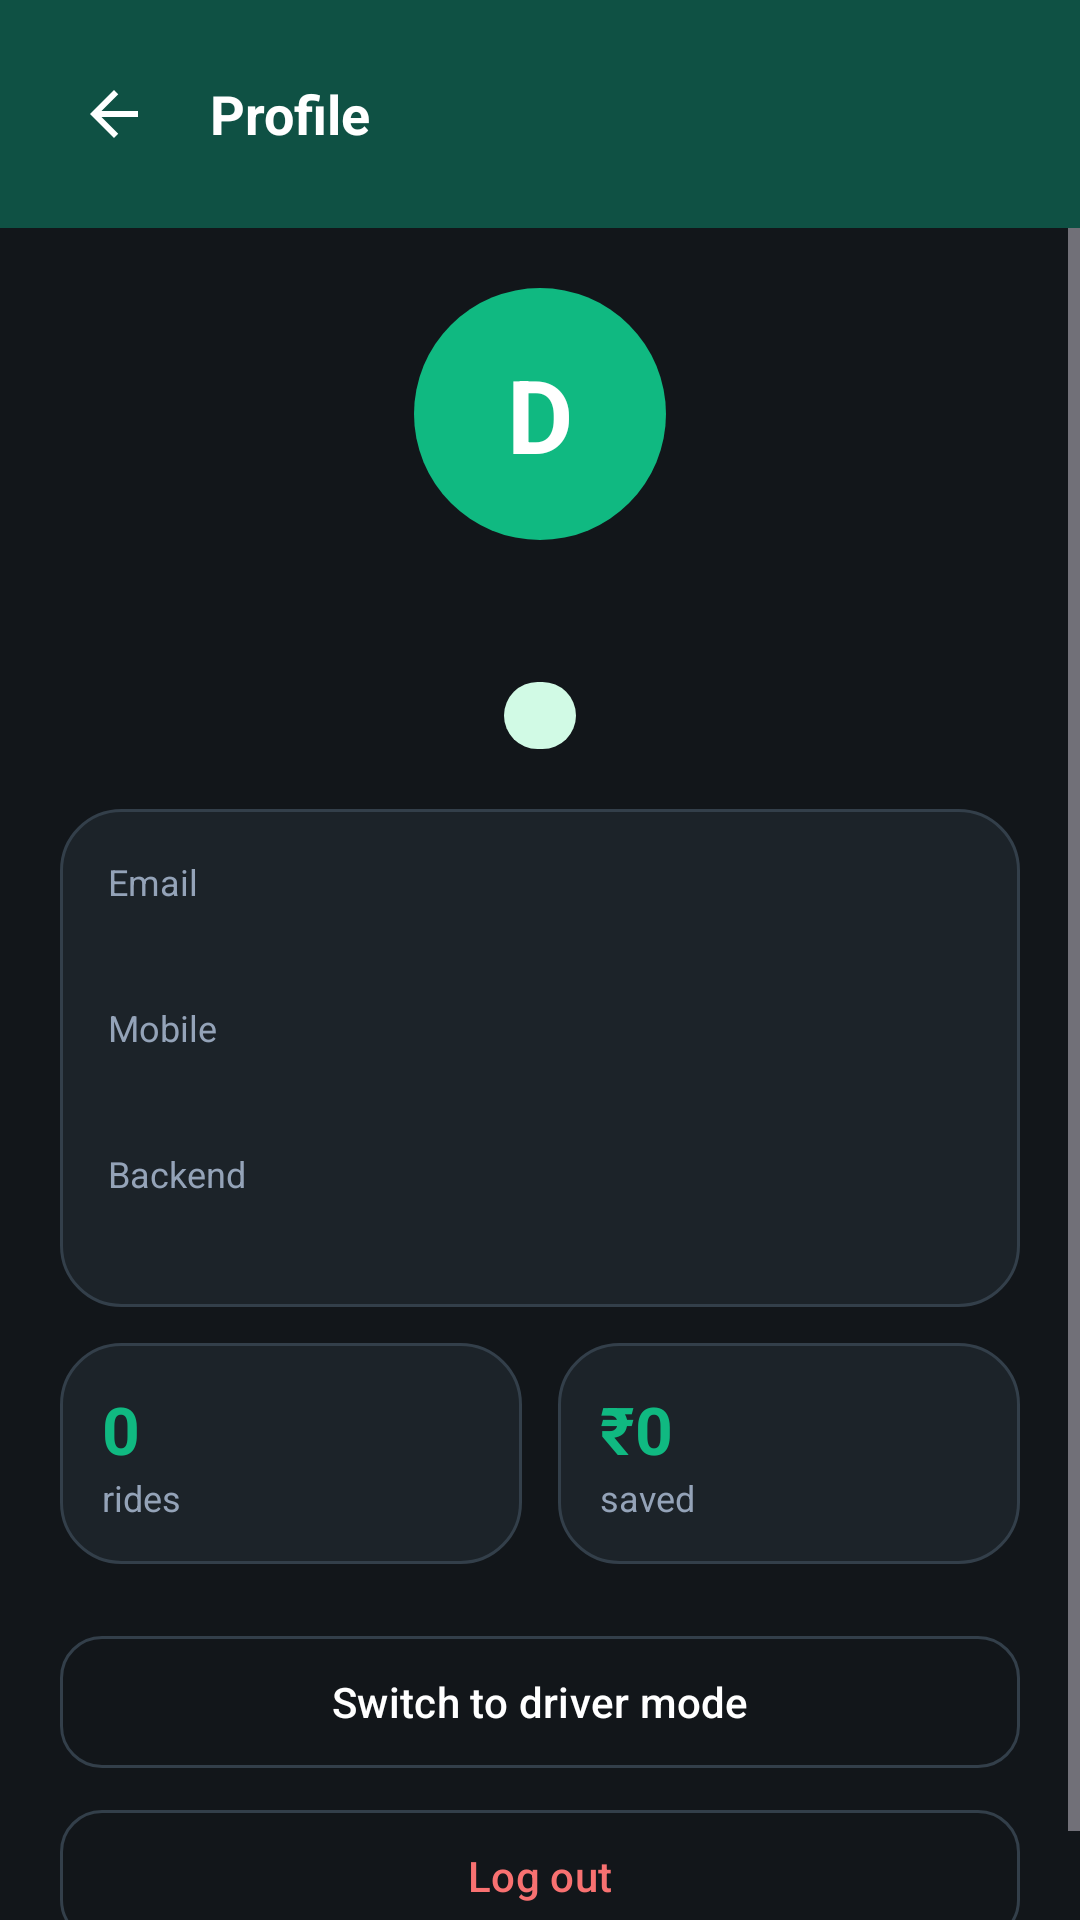

Reconstruct the res/layout file that produces this screen, plus the resources it refers to.
<!-- AndroidManifest.xml: application theme Theme.CabFusion -->
<!-- res/layout/activity_profile.xml -->
<?xml version="1.0" encoding="utf-8"?>
<LinearLayout xmlns:android="http://schemas.android.com/apk/res/android"
    android:layout_width="match_parent" android:layout_height="match_parent" android:background="@color/dark_bg" android:orientation="vertical">
    <LinearLayout android:layout_width="match_parent" android:layout_height="wrap_content" android:background="@color/primary_emerald"
        android:gravity="center_vertical" android:padding="14dp">
        <ImageView android:id="@+id/btnBack" android:layout_width="48dp" android:layout_height="48dp" android:padding="12dp"
            android:src="@drawable/ic_back" android:contentDescription="Back"/>
        <TextView android:layout_width="0dp" android:layout_height="wrap_content" android:layout_weight="1" android:layout_marginStart="8dp"
            android:text="Profile" android:textColor="@color/text_white" android:textSize="18sp" android:textStyle="bold"/>
        
    </LinearLayout>
    <ScrollView android:layout_width="match_parent" android:layout_height="match_parent">
        <LinearLayout android:layout_width="match_parent" android:layout_height="wrap_content" android:orientation="vertical" android:padding="20dp">
            <TextView android:id="@+id/tvAvatar" android:layout_width="84dp" android:layout_height="84dp" android:layout_gravity="center_horizontal"
                android:background="@drawable/bg_circle_success" android:gravity="center" android:text="D" android:textColor="@color/text_white"
                android:textSize="34sp" android:textStyle="bold"/>
            <TextView android:id="@+id/tvName" style="@style/CF.Title" android:layout_width="wrap_content" android:layout_height="wrap_content"
                android:layout_gravity="center_horizontal" android:layout_marginTop="12dp"/>
            <TextView android:id="@+id/tvRole" android:layout_width="wrap_content" android:layout_height="wrap_content" android:layout_gravity="center_horizontal"
                android:layout_marginTop="6dp" android:background="@drawable/bg_mint_active" android:paddingHorizontal="12dp" android:paddingVertical="3dp"
                android:textColor="@color/mint_active_text" android:textSize="12sp" android:textStyle="bold"/>
            <LinearLayout android:layout_width="match_parent" android:layout_height="wrap_content" android:layout_marginTop="20dp"
                android:background="@drawable/bg_dark_card" android:orientation="vertical" android:padding="16dp">
                <TextView style="@style/CF.Label" android:layout_width="wrap_content" android:layout_height="wrap_content" android:text="Email"/>
                <TextView android:id="@+id/tvEmail" style="@style/CF.Body" android:layout_width="wrap_content" android:layout_height="wrap_content"/>
                <TextView style="@style/CF.Label" android:layout_width="wrap_content" android:layout_height="wrap_content" android:layout_marginTop="12dp" android:text="Mobile"/>
                <TextView android:id="@+id/tvPhone" style="@style/CF.Body" android:layout_width="wrap_content" android:layout_height="wrap_content"/>
                <TextView style="@style/CF.Label" android:layout_width="wrap_content" android:layout_height="wrap_content" android:layout_marginTop="12dp" android:text="Backend"/>
                <TextView android:id="@+id/tvBackend" style="@style/CF.Body" android:layout_width="wrap_content" android:layout_height="wrap_content"/>
            </LinearLayout>
            <LinearLayout android:layout_width="match_parent" android:layout_height="wrap_content" android:layout_marginTop="12dp" android:baselineAligned="false">
                <LinearLayout android:layout_width="0dp" android:layout_height="wrap_content" android:layout_weight="1" android:background="@drawable/bg_dark_card"
                    android:orientation="vertical" android:padding="14dp">
                    <TextView android:id="@+id/tvRides" android:layout_width="wrap_content" android:layout_height="wrap_content" android:text="0"
                        android:textColor="@color/accent_teal_bright" android:textSize="22sp" android:textStyle="bold"/>
                    <TextView style="@style/CF.Label" android:layout_width="wrap_content" android:layout_height="wrap_content" android:text="rides"/>
                </LinearLayout>
                <Space android:layout_width="12dp" android:layout_height="1dp"/>
                <LinearLayout android:layout_width="0dp" android:layout_height="wrap_content" android:layout_weight="1" android:background="@drawable/bg_dark_card"
                    android:orientation="vertical" android:padding="14dp">
                    <TextView android:id="@+id/tvSaved" android:layout_width="wrap_content" android:layout_height="wrap_content" android:text="₹0"
                        android:textColor="@color/accent_teal_bright" android:textSize="22sp" android:textStyle="bold"/>
                    <TextView style="@style/CF.Label" android:layout_width="wrap_content" android:layout_height="wrap_content" android:text="saved"/>
                </LinearLayout>
            </LinearLayout>
            <com.google.android.material.button.MaterialButton android:id="@+id/btnSwitchRole" style="@style/CF.Button.Outline" android:layout_width="match_parent"
                android:layout_height="wrap_content" android:layout_marginTop="20dp" android:text="Switch to driver mode"/>
            <com.google.android.material.button.MaterialButton android:id="@+id/btnLogout" style="@style/CF.Button.Outline" android:layout_width="match_parent"
                android:layout_height="wrap_content" android:layout_marginTop="6dp" android:text="Log out" android:textColor="@color/danger"/>
        </LinearLayout>
    </ScrollView>
</LinearLayout>
<!-- resources referenced by this layout -->
<resources>
  <color name="accent_teal_bright">#10B981</color>
  <color name="danger">#F87171</color>
  <color name="dark_bg">#12161A</color>
  <color name="mint_active_text">#065F46</color>
  <color name="primary_emerald">#0F5144</color>
  <color name="text_white">#FFFFFF</color>
  <!-- drawable bg_circle_success (drawable) -->
  <?xml version="1.0" encoding="utf-8"?>
  <shape xmlns:android="http://schemas.android.com/apk/res/android" android:shape="oval">
      <solid android:color="#10b981"/>
      <size
          android:height="80dp"
          android:width="80dp"/>
  </shape>
  <!-- drawable bg_dark_card (drawable) -->
  <?xml version="1.0" encoding="utf-8"?>
  <shape xmlns:android="http://schemas.android.com/apk/res/android">
      <solid android:color="@color/dark_card"/>
      <corners android:radius="20dp"/>
      <stroke
          android:width="1dp"
          android:color="@color/dark_border"/>
  </shape>
  <!-- drawable bg_mint_active (drawable) -->
  <?xml version="1.0" encoding="utf-8"?>
  <shape xmlns:android="http://schemas.android.com/apk/res/android">
      <solid android:color="@color/mint_active_bg"/>
      <corners android:radius="16dp"/>
  </shape>
  <!-- drawable ic_back (drawable) -->
  <?xml version="1.0" encoding="utf-8"?>
  <vector xmlns:android="http://schemas.android.com/apk/res/android" android:width="24dp" android:height="24dp"
      android:viewportWidth="24" android:viewportHeight="24" android:tint="#FFFFFF">
      <path android:fillColor="#FFFFFFFF" android:pathData="M20,11H7.83l5.59,-5.59L12,4l-8,8 8,8 1.41,-1.41L7.83,13H20v-2z"/>
  </vector>
  <style name="CF.Body" parent="">
          <item name="android:textColor">@color/text_white</item>
          <item name="android:textSize">15sp</item>
      </style>
  <style name="CF.Button.Outline" parent="Widget.Material3.Button.OutlinedButton">
          <item name="android:minHeight">52dp</item>
          <item name="android:textColor">@color/text_white</item>
          <item name="strokeColor">@color/dark_border</item>
          <item name="cornerRadius">14dp</item>
      </style>
  <style name="CF.Label" parent="">
          <item name="android:textColor">@color/text_muted</item>
          <item name="android:textSize">12sp</item>
      </style>
  <style name="CF.Title" parent="">
          <item name="android:textColor">@color/text_white</item>
          <item name="android:textSize">22sp</item>
          <item name="android:textStyle">bold</item>
      </style>
  <style name="Theme.CabFusion" parent="Theme.Material3.Dark.NoActionBar">
          <item name="android:windowBackground">@color/dark_bg</item>
          <item name="android:statusBarColor">@color/primary_emerald</item>
          <item name="android:navigationBarColor">@color/dark_card</item>
          <item name="colorPrimary">@color/accent_teal_bright</item>
          <item name="colorOnPrimary">@color/text_white</item>
          <item name="colorSecondary">@color/accent_teal</item>
          <item name="colorSurface">@color/dark_card</item>
      </style>
  <color name="dark_card">#1C2329</color>
  <color name="dark_border">#333F4A</color>
  <color name="mint_active_bg">#D1FAE5</color>
  <color name="text_muted">#94A3B8</color>
  <color name="accent_teal">#059669</color>
</resources>
